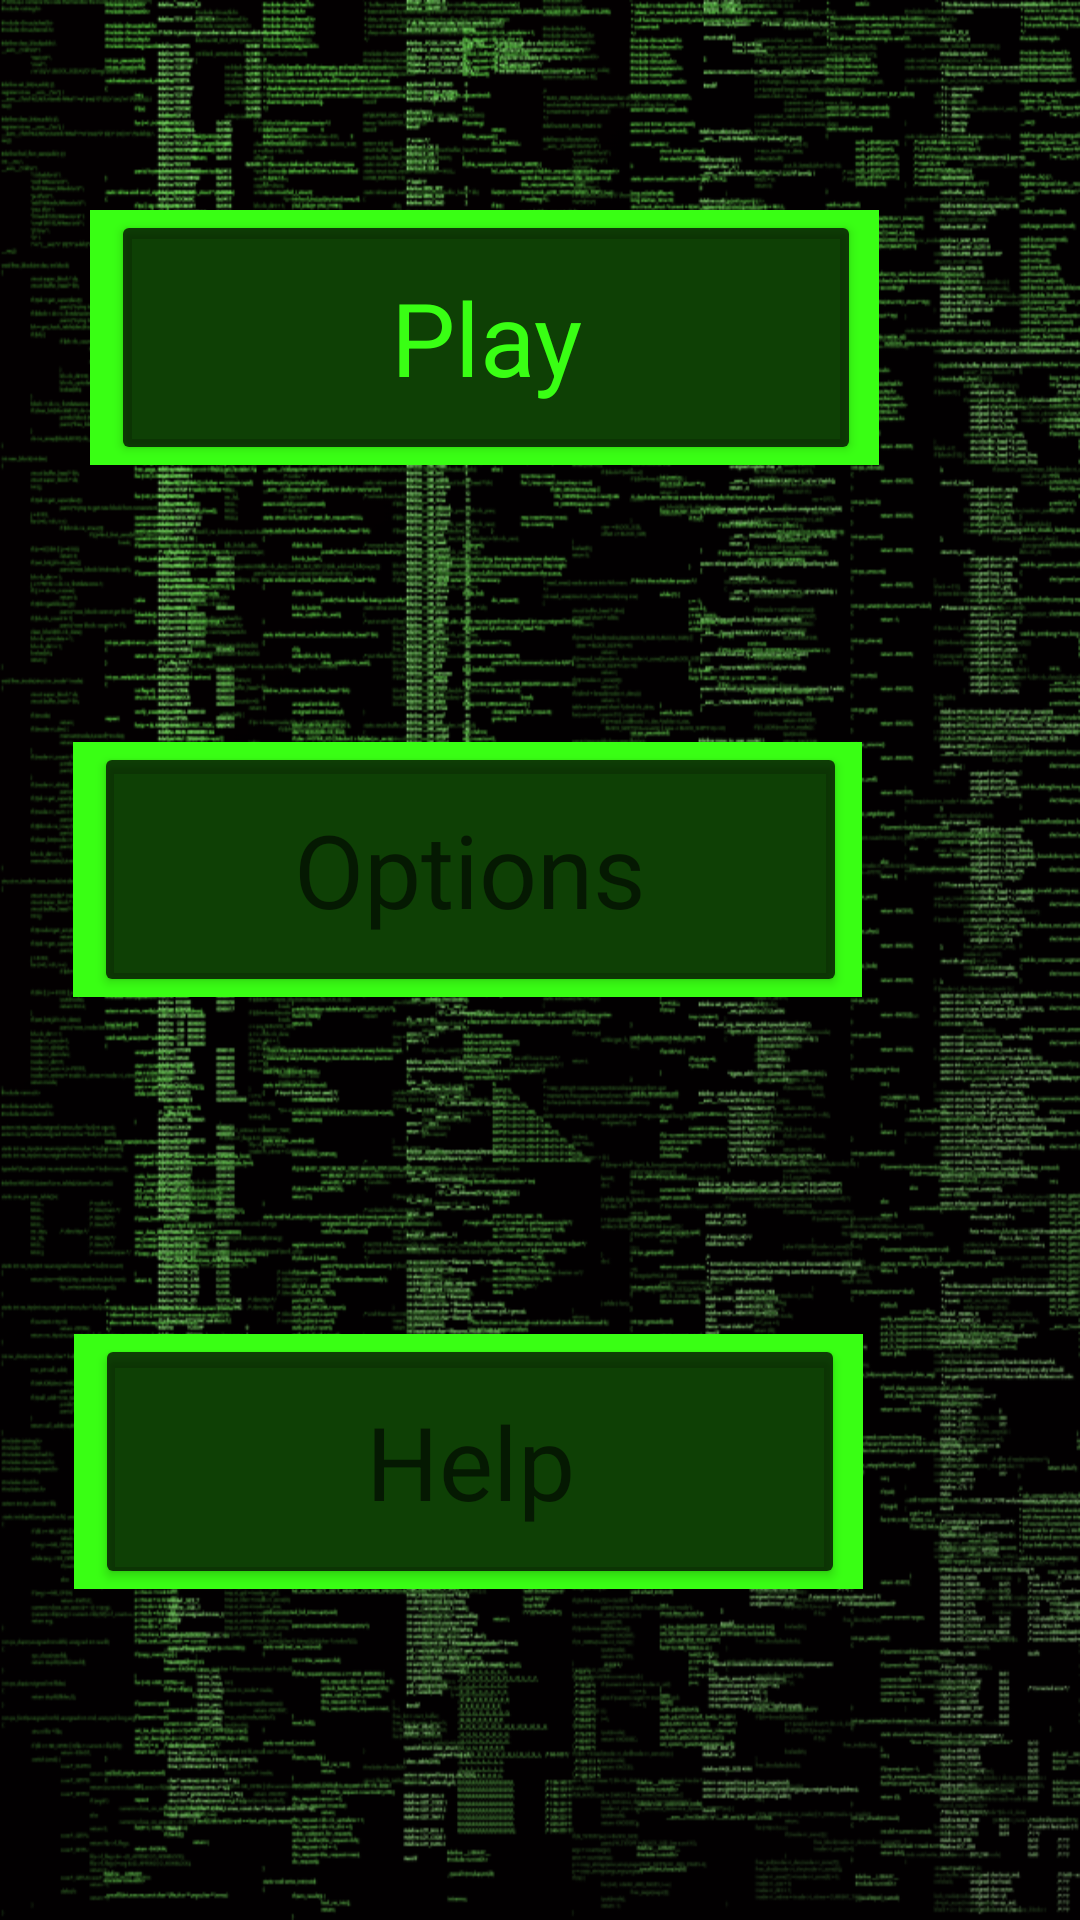

The Android layout XML behind this screen, and the referenced resources:
<!-- AndroidManifest.xml: application theme Theme.Assignment3 -->
<!-- res/layout/activity_main.xml -->
<?xml version="1.0" encoding="utf-8"?>
<androidx.constraintlayout.widget.ConstraintLayout xmlns:android="http://schemas.android.com/apk/res/android"
    xmlns:app="http://schemas.android.com/apk/res-auto"
    xmlns:tools="http://schemas.android.com/tools"
    android:layout_width="match_parent"
    android:layout_height="match_parent"
    android:background="@drawable/kernel_code_bg"
    tools:context=".MainActivity">

    <LinearLayout
        android:id="@+id/linearLayout3"
        android:layout_width="263dp"
        android:layout_height="85dp"
        android:layout_marginStart="16dp"
        android:layout_marginTop="55dp"
        android:layout_marginBottom="16dp"
        android:background="#39FF14"
        android:orientation="horizontal"
        android:paddingLeft="7dp"
        app:layout_constraintBottom_toTopOf="@+id/linearLayout2"
        app:layout_constraintEnd_toEndOf="parent"
        app:layout_constraintHorizontal_bias="0.173"
        app:layout_constraintStart_toStartOf="parent"
        app:layout_constraintTop_toTopOf="parent"
        app:layout_constraintVertical_bias="0.163">

        <Button
            android:id="@+id/playButton"
            android:layout_width="250dp"
            android:layout_height="85dp"
            android:backgroundTint="#BF000000"
            android:text="Play"
            android:textAppearance="@style/TextAppearance.AppCompat.Display1"
            android:textColor="@color/green_gecko" />
    </LinearLayout>

    <LinearLayout
        android:id="@+id/linearLayout"
        android:layout_width="263dp"
        android:layout_height="85dp"
        android:layout_marginStart="8dp"
        android:layout_marginTop="8dp"
        android:background="#39FF14"
        android:orientation="horizontal"
        android:paddingLeft="7dp"
        app:layout_constraintBottom_toBottomOf="parent"
        app:layout_constraintEnd_toEndOf="parent"
        app:layout_constraintHorizontal_bias="0.186"
        app:layout_constraintStart_toStartOf="parent"
        app:layout_constraintTop_toTopOf="parent"
        app:layout_constraintVertical_bias="0.798">

        <Button
            android:id="@+id/helpButton"
            android:layout_width="250dp"
            android:layout_height="85dp"
            android:backgroundTint="#BF000000"
            android:text="Help"
            android:textAppearance="@style/TextAppearance.AppCompat.Display1" />
    </LinearLayout>

    <LinearLayout
        android:id="@+id/linearLayout2"
        android:layout_width="263dp"
        android:layout_height="85dp"
        android:layout_marginStart="8dp"
        android:layout_marginTop="148dp"
        android:layout_marginBottom="8dp"
        android:background="#39FF14"
        android:orientation="horizontal"
        android:paddingLeft="7dp"
        app:layout_constraintBottom_toTopOf="@+id/linearLayout"
        app:layout_constraintEnd_toEndOf="parent"
        app:layout_constraintHorizontal_bias="0.184"
        app:layout_constraintStart_toStartOf="parent"
        app:layout_constraintTop_toTopOf="parent"
        app:layout_constraintVertical_bias="0.487">

        <Button
            android:id="@+id/optionButton"
            android:layout_width="251dp"
            android:layout_height="85dp"
            android:backgroundTint="#BF000000"
            android:text="Options"
            android:textAppearance="@style/TextAppearance.AppCompat.Display1" />

    </LinearLayout>

    <ImageView
        android:id="@+id/imageView2"
        android:layout_width="522dp"
        android:layout_height="284dp"
        app:layout_constraintBottom_toBottomOf="parent"
        app:layout_constraintEnd_toEndOf="parent"
        app:layout_constraintHorizontal_bias="0.53"
        app:layout_constraintStart_toEndOf="@+id/linearLayout2"
        app:layout_constraintTop_toTopOf="parent"
        app:srcCompat="@drawable/linux_penguin" />

</androidx.constraintlayout.widget.ConstraintLayout>
<!-- resources referenced by this layout -->
<resources>
  <color name="green_gecko">#39FF14</color>
  <!-- drawable kernel_code_bg: png bitmap (drawable-v24, 752139 bytes) -->
  <style name="Theme.Assignment3" parent="Theme.MaterialComponents.DayNight.DarkActionBar">
          
          <item name="colorPrimary">@color/black</item>
          <item name="colorPrimaryVariant">@color/grey</item>
          <item name="colorOnPrimary">@color/green_gecko</item>
          
          <item name="colorSecondary">@color/teal_200</item>
          <item name="colorSecondaryVariant">@color/teal_700</item>
          <item name="colorOnSecondary">@color/black</item>
          
          <item name="android:statusBarColor" tools:targetApi="l">?attr/colorPrimaryVariant</item>
          
      </style>
  <color name="black">#FF000000</color>
  <color name="grey">#2E2E2E</color>
  <color name="teal_200">#FF03DAC5</color>
  <color name="teal_700">#FF018786</color>
</resources>
